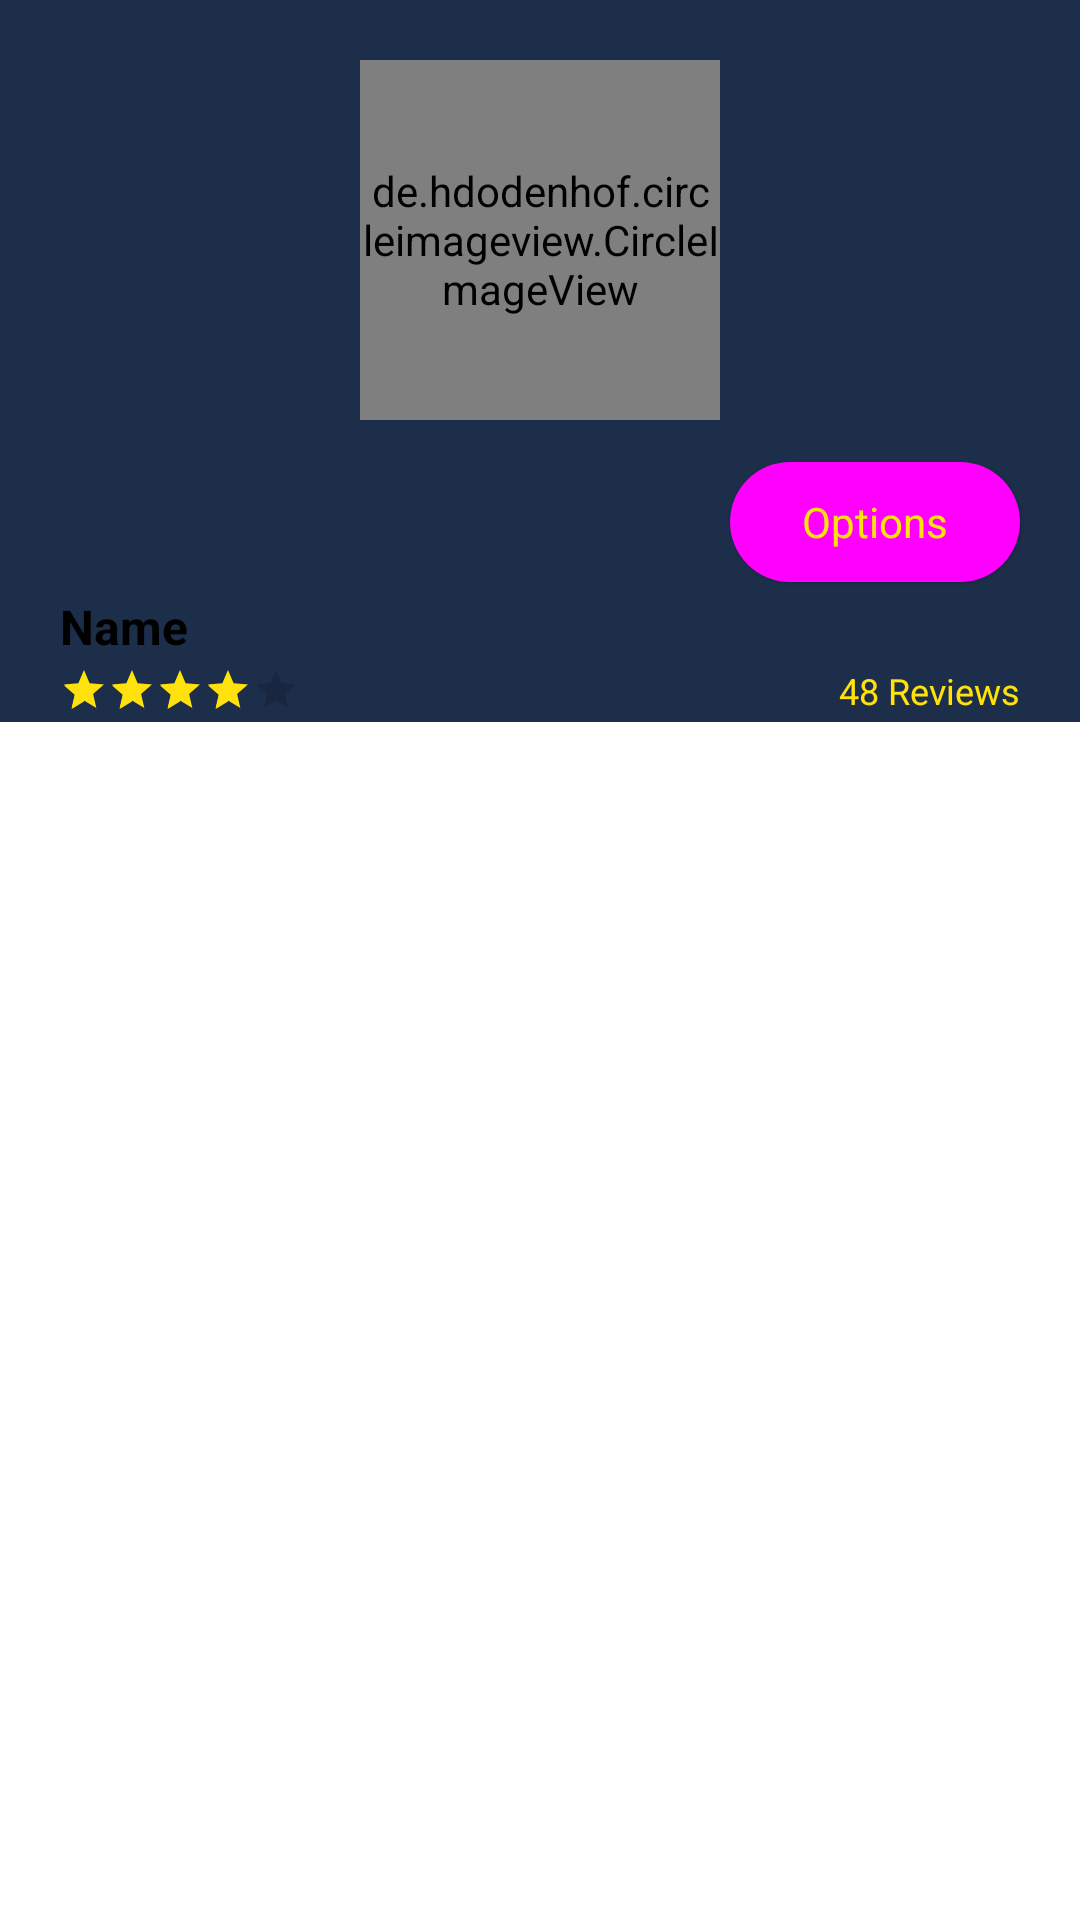

This screen was rendered from an Android layout file. Write that file and the resources it references.
<!-- AndroidManifest.xml: application theme Theme.LiMEApp -->
<!-- res/layout/activity_kids_profile.xml -->
<?xml version="1.0" encoding="utf-8"?>
<androidx.coordinatorlayout.widget.CoordinatorLayout xmlns:android="http://schemas.android.com/apk/res/android"
    xmlns:app="http://schemas.android.com/apk/res-auto"
    xmlns:tools="http://schemas.android.com/tools"
    android:layout_width="match_parent"
    android:layout_height="match_parent"
    android:orientation="vertical"
    tools:context=".KidsProfileActivity">

    <com.google.android.material.appbar.AppBarLayout
        android:layout_width="match_parent"
        android:layout_height="wrap_content">

        <com.google.android.material.appbar.CollapsingToolbarLayout
            android:id="@+id/collapsing_toolbar"
            android:layout_width="match_parent"
            android:layout_height="wrap_content"
            app:collapsedTitleTextAppearance="@style/TextAppearance.AppCompat.Widget.ActionBar.Title"
            app:contentScrim="@color/purple_500"
            app:expandedTitleGravity="bottom|right|start|center"
            app:expandedTitleMarginEnd="0dp"
            app:expandedTitleMarginStart="16dp"
            app:expandedTitleTextAppearance="@style/TextAppearance.AppCompat.Widget.ActionBar.Title"
            app:layout_scrollFlags="scroll|enterAlways|enterAlwaysCollapsed|snap"
            app:toolbarId="@id/toolbar">

            <LinearLayout
                android:layout_width="match_parent"
                android:layout_height="wrap_content"
                android:orientation="vertical">

                <de.hdodenhof.circleimageview.CircleImageView
                    android:id="@+id/childProfileImg"
                    android:layout_width="120dp"
                    android:layout_height="120dp"
                    android:layout_gravity="center_horizontal"
                    android:layout_marginTop="20dp"
                    android:src="@drawable/ic_blank_profile_picture"
                    app:civ_border_color="@color/black"
                    app:civ_border_width="1dp"
                    app:layout_collapseMode="parallax" />

                <com.google.android.material.button.MaterialButton
                    android:id="@+id/options_btn"
                    style="@style/Widget.Material3.Button.ElevatedButton"
                    android:layout_width="wrap_content"
                    android:layout_height="wrap_content"
                    android:layout_gravity="end"
                    android:layout_marginTop="10dp"
                    android:layout_marginEnd="20dp"
                    android:text="Options"
                    android:textColor="@color/gold"
                    android:textSize="14sp" />


                <TextView
                    android:id="@+id/childName"
                    android:layout_width="wrap_content"
                    android:layout_height="wrap_content"
                    android:layout_marginStart="20dp"
                    android:text="Name"
                    android:textColor="@color/black"
                    android:textSize="16sp"
                    android:textStyle="bold"
                    app:layout_collapseMode="parallax" />

                <RelativeLayout
                    android:id="@+id/relative"
                    android:layout_width="match_parent"
                    android:layout_height="wrap_content"
                    android:orientation="horizontal"
                    app:layout_collapseMode="parallax">

                    <RatingBar
                        android:id="@+id/childRating"
                        style="@style/Widget.AppCompat.RatingBar.Small"
                        android:layout_width="wrap_content"
                        android:layout_height="wrap_content"
                        android:layout_alignParentStart="true"
                        android:layout_centerVertical="true"
                        android:layout_marginStart="20dp"
                        android:layout_marginTop="5dp"
                        android:progressTint="@color/gold"
                        android:rating="4"
                        android:textColor="@color/black"
                        android:textSize="16sp"
                        android:textStyle="bold" />

                    <TextView
                        android:id="@+id/reviews_txt"
                        android:layout_width="wrap_content"
                        android:layout_height="wrap_content"
                        android:layout_alignParentEnd="true"
                        android:layout_centerVertical="true"
                        android:layout_marginEnd="20dp"
                        android:text="48 Reviews"
                        android:textColor="@color/gold"
                        android:textSize="12sp" />

                </RelativeLayout>

            </LinearLayout>

            <androidx.appcompat.widget.Toolbar
                android:id="@+id/toolbar"
                style="@style/ThemeOverlay.AppCompat.Dark.ActionBar"
                android:layout_width="match_parent"
                android:layout_height="?attr/actionBarSize"
                app:layout_collapseMode="pin"
                app:title=""
                app:titleMarginStart="0dp"
                app:titleTextColor="@color/black" />

        </com.google.android.material.appbar.CollapsingToolbarLayout>

    </com.google.android.material.appbar.AppBarLayout>

    <androidx.recyclerview.widget.RecyclerView
        android:id="@+id/recyclerView"
        android:layout_width="match_parent"
        android:layout_height="match_parent"
        android:layout_marginTop="10dp"
        app:layout_behavior="@string/appbar_scrolling_view_behavior" />

    <com.google.android.material.floatingactionbutton.FloatingActionButton
        android:id="@+id/fab"
        android:layout_width="wrap_content"
        android:layout_height="wrap_content"
        android:layout_gravity="bottom|end"
        android:layout_marginEnd="16dp"
        android:layout_marginBottom="16dp"
        android:visibility="gone"
        android:backgroundTint="@color/white"
        android:clickable="true"
        android:src="@drawable/ic_add"
        app:fabSize="normal" />



</androidx.coordinatorlayout.widget.CoordinatorLayout>
<!-- resources referenced by this layout -->
<resources>
  <color name="black">#FF000000</color>
  <color name="gold">#FFE20B</color>
  <color name="purple_500">#1c2e4a</color>
  <color name="white">#FFFFFFFF</color>
  <style name="Theme.LiMEApp" parent="Theme.MaterialComponents.DayNight.NoActionBar">
          
          <item name="colorPrimary">@color/primary</item>
          <item name="colorPrimaryVariant">@color/primary</item>
          <item name="colorOnPrimary">@color/white</item>
          
          <item name="colorSecondary">@color/gold</item>
          <item name="colorSecondaryVariant">@color/gold_vary</item>
          <item name="colorOnSecondary">@color/black</item>
          
          <item name="android:statusBarColor" tools:targetApi="l">@color/primary_dark</item>
          
      </style>
  <color name="primary">#1c2e4a</color>
  <color name="gold_vary">#FFF296</color>
  <color name="primary_dark">#1A2B45</color>
</resources>
